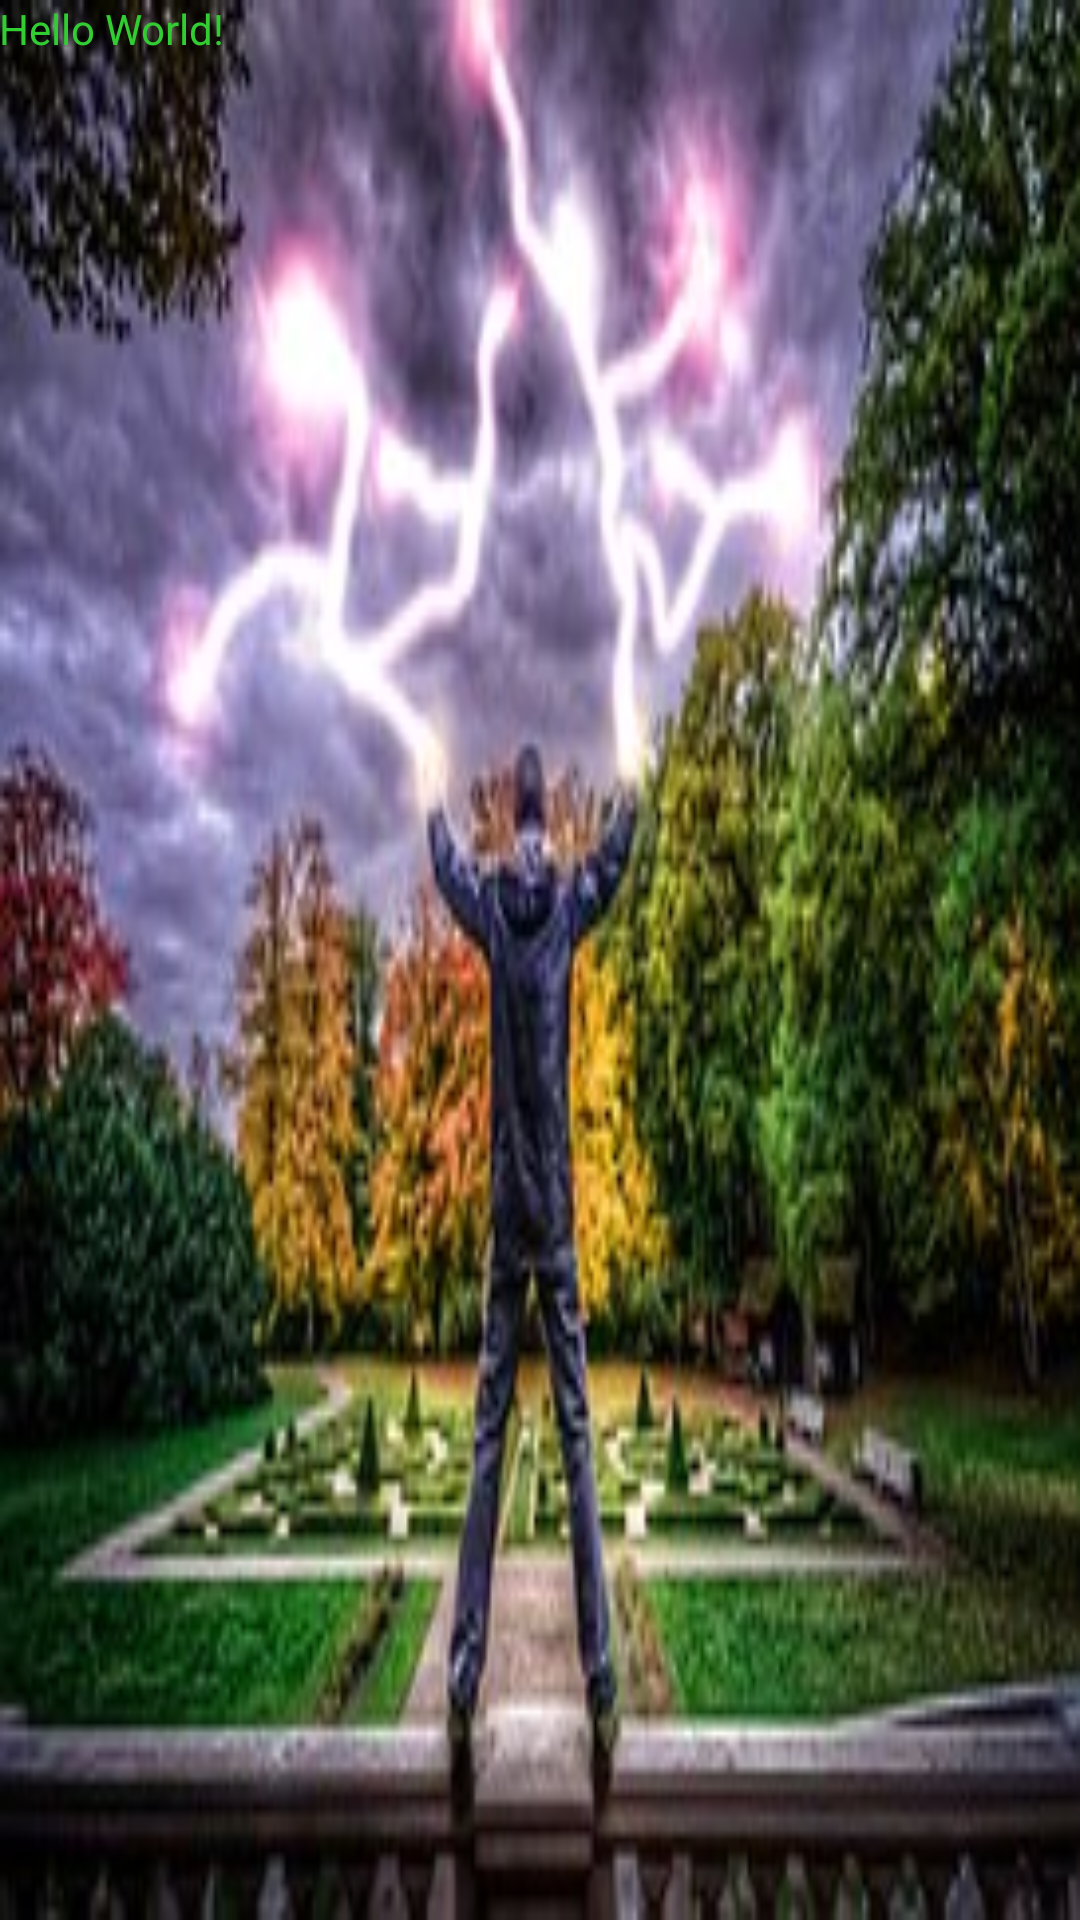

Write the Android layout XML for this screen, with the resource values it uses.
<!-- AndroidManifest.xml: application theme AppTheme -->
<!-- res/layout/activity_splashscreen.xml -->
<?xml version="1.0" encoding="utf-8"?>
<RelativeLayout xmlns:android="http://schemas.android.com/apk/res/android"
    xmlns:tools="http://schemas.android.com/tools"
    android:layout_width="match_parent"
    android:layout_height="match_parent"
    android:paddingBottom="@dimen/activity_vertical_margin"
    android:paddingLeft="@dimen/activity_horizontal_margin"
    android:paddingRight="@dimen/activity_horizontal_margin"
    android:paddingTop="@dimen/activity_vertical_margin"
    tools:context="com.troy.root.sore.Splashscreen"
    android:background="@drawable/spashcreen">

    <TextView
        android:layout_width="wrap_content"
        android:layout_height="wrap_content"
        android:text="Hello World!" />
</RelativeLayout>
<!-- resources referenced by this layout -->
<resources>
  <!-- drawable spashcreen: jpg bitmap (drawable, 23839 bytes) -->
  <style name="AppTheme" parent="Theme.AppCompat.Light.DarkActionBar">
          
          <item name="colorPrimary">@color/colorPrimary</item>
          <item name="colorPrimaryDark">@color/colorPrimaryDark</item>
          <item name="colorAccent">@color/limegreen</item>
          <item name="android:textColor">@color/limegreen</item>
      </style>
  <color name="colorPrimary">#3F51B5</color>
  <color name="colorPrimaryDark">#303F9F</color>
  <color name="limegreen">#32CD32</color>
</resources>
